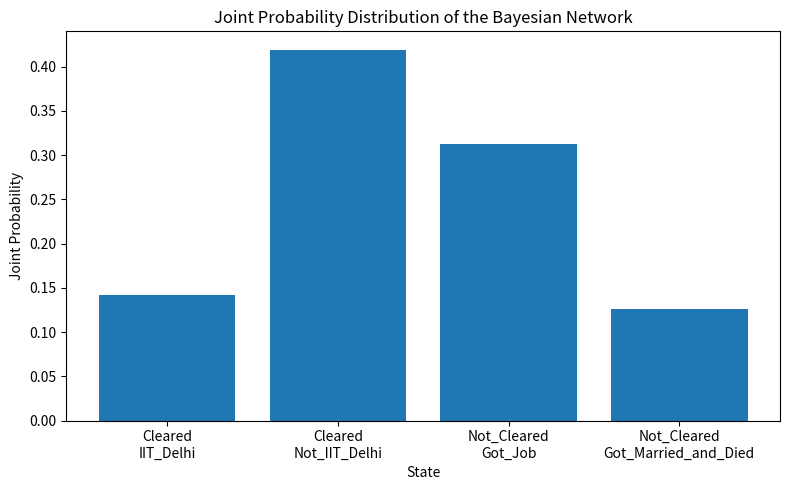

Python code for this plot: (Note: this script raises an exception after producing the figure.)
import random
import matplotlib.pyplot as plt


# ---------------------------------------------------------------------------
# Bayesian network structure
# ---------------------------------------------------------------------------
#
#   GATE_Result --> Outcome
#
# GATE_Result has two states: "Cleared", "Not_Cleared"
# Outcome's *domain itself* depends on the parent state:
#   if GATE_Result = Cleared      -> Outcome in {IIT_Delhi, Not_IIT_Delhi}
#   if GATE_Result = Not_Cleared  -> Outcome in {Got_Job, Got_Married_and_Died}
#
# This avoids the old trick of having 7 separate nodes and manually zeroing
# out "inconsistent" combinations -- here every entry in the joint table is
# a genuinely reachable state, computed directly from real CPT values.

NODES = ["GATE_Result", "Outcome"]

PARENTS = {
    "GATE_Result": [],
    "Outcome": ["GATE_Result"],
}

# Which Outcome values are even possible under each GATE_Result state.
OUTCOME_DOMAIN = {
    "Cleared": ["IIT_Delhi", "Not_IIT_Delhi"],
    "Not_Cleared": ["Got_Job", "Got_Married_and_Died"],
}


def build_random_cpts():
    """Randomly generate the conditional probability tables (CPTs)."""

    p_cleared = random.uniform(0, 0.8)  # P(GATE_Result = Cleared)
    p_iit = random.uniform(0, 1)        # P(Outcome = IIT_Delhi | Cleared)
    p_job = random.uniform(0, 1)        # P(Outcome = Got_Job | Not_Cleared)

    cpts = {
        "GATE_Result": {
            "Cleared": p_cleared,
            "Not_Cleared": 1 - p_cleared,
        },
        "Outcome": {
            "Cleared": {
                "IIT_Delhi": p_iit,
                "Not_IIT_Delhi": 1 - p_iit,
            },
            "Not_Cleared": {
                "Got_Job": p_job,
                "Got_Married_and_Died": 1 - p_job,
            },
        },
    }
    return cpts


def calculate_joint_probabilities(cpts):
    """Multiply out P(GATE_Result) * P(Outcome | GATE_Result) for every
    reachable (gate_result, outcome) pair. No dead branches, no zeroing."""

    joint_probabilities = {}
    for gate_state, p_gate in cpts["GATE_Result"].items():
        for outcome in OUTCOME_DOMAIN[gate_state]:
            p_outcome_given_gate = cpts["Outcome"][gate_state][outcome]
            val = p_gate * p_outcome_given_gate
            joint_probabilities[(gate_state, outcome)] = val
            print(f"P(GATE_Result={gate_state}, Outcome={outcome}) = {val:.4f}")

    return joint_probabilities


def displaying_highest_joint_probability(joint_probabilities):
    max_state = max(joint_probabilities, key=joint_probabilities.get)
    max_probability = joint_probabilities[max_state]

    print("\nMost likely future:")
    for name, value in zip(NODES, max_state):
        print(f"  {name}: {value}")
    print(f"Joint probability of this future: {max_probability:.4f} ({max_probability:.2%})")


def plot_joint_probabilities(joint_probabilities):
    labels = [f"{gate}\n{outcome}" for gate, outcome in joint_probabilities.keys()]
    values = list(joint_probabilities.values())

    plt.figure(figsize=(8, 5))
    plt.bar(range(len(values)), values, tick_label=labels)
    plt.xlabel("State")
    plt.ylabel("Joint Probability")
    plt.title("Joint Probability Distribution of the Bayesian Network")
    plt.tight_layout()
    plt.savefig("visualisation/joint_probability_distribution.png")
    plt.show()


def future():
    cpts = build_random_cpts()
    joint_probabilities = calculate_joint_probabilities(cpts)
    displaying_highest_joint_probability(joint_probabilities)
    return NODES, PARENTS, cpts, joint_probabilities


def main():
    nodes, parents, cpts, joint_probabilities = future()
    print("-" * 60)
    displaying_highest_joint_probability(joint_probabilities)
    plot_joint_probabilities(joint_probabilities)


if __name__ == "__main__":
    main()
